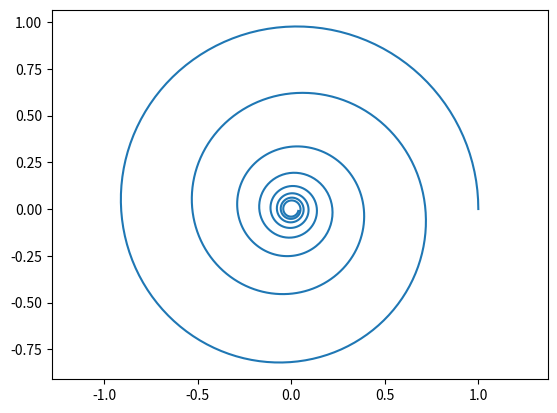
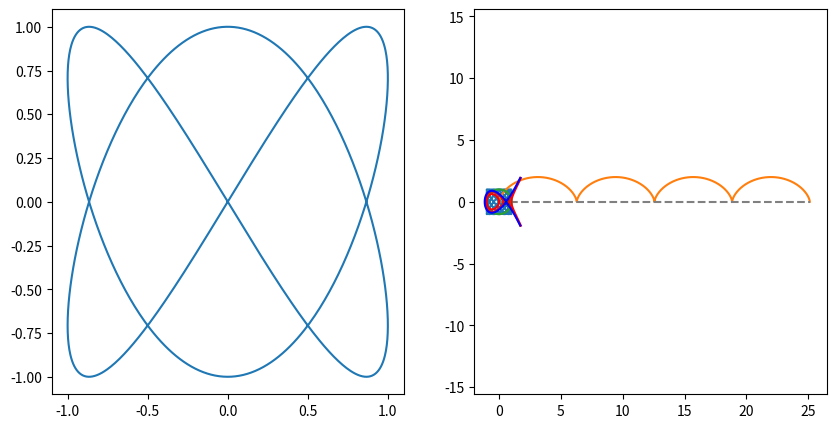
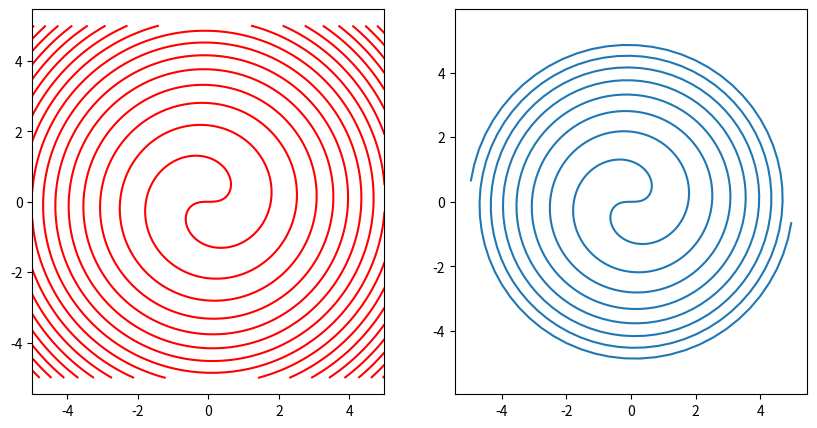
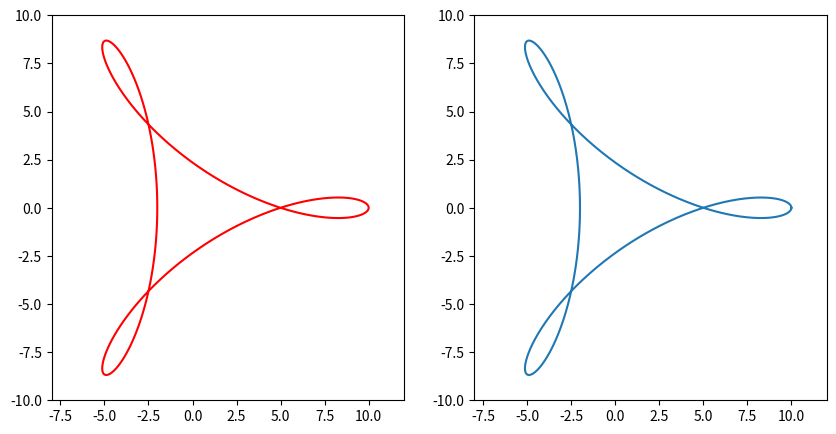

These figures' Python source, in order:
import numpy as np
import matplotlib.pyplot as plt

#spiral
ts = np.linspace(0, 5, 1000)
xs = np.cos(10 * ts) / (1 + ts**2)
ys = np.sin(10 * ts) / (1 + ts**2)
plt.axis('equal')
plt.plot(xs, ys)

#big bang
fig, ax = plt.subplots(1, 2)
fig.set_size_inches(10, 5)
ts = np.linspace(0, 2*np.pi, 1000)
ax[0].plot(np.sin(2*ts), np.sin(3*ts))
ax[1].plot(np.sin(6*ts), np.sin(7*ts))

#half circle 
ts = np.linspace(0, 8*np.pi, 1000)
xs = ts - np.sin(ts)
ys = 1 - np.cos(ts)
plt.axis('equal')
plt.plot(xs, ys)
plt.hlines(0, 0, 8*np.pi, color='gray', linestyle='--')

#circle a bit open 
t = np.linspace(-8,8,1000)
x = (1 - t**2)/(1 + t**2)
y = 2*t/(1 + t**2) 
plt.axis('equal')
plt.plot(x,y)

xr = np.linspace(-2, 2, 400)
yr = np.linspace(-2, 2, 400)
x, y = np.meshgrid(xr, yr)
plt.contour(x, y, y**2 - (x**3 - x), levels=[0], colors='red')

xr = np.linspace(-2, 2, 400)
yr = np.linspace(-2, 2, 400)
x, y = np.meshgrid(xr, yr)
plt.contour(x, y, y**2 - (x**3 - x), levels=[0.3,0.4], colors=['red','blue'])

xr = np.linspace(0.4, 0.8, 400)
yr = np.linspace(-0.3, 0.3, 400)
x, y = np.meshgrid(xr, yr)
plt.contour(x, y, y**2 - (x**3 - x), levels=[0.38,0.3848,0.389], colors=['red','green','blue'])

xr = np.linspace(-5, 5, 1000)
yr = np.linspace(-5, 5, 1000)
x, y = np.meshgrid(xr, yr)
r2 = x**2 + y**2
t = np.linspace(-5, 5, 1000)
fig, ax = plt.subplots(1, 2)
fig.set_size_inches(10, 5)
ax[0].axis('equal')
ax[1].axis('equal')
ax[0].contour(x, y, x * np.sin(r2) - y * np.cos(r2), levels=[0], colors=['red'])
ax[1].plot(t * np.cos(t**2), t * np.sin(t**2))

xr = np.linspace(-8, 12, 1000)
yr = np.linspace(-10, 10, 1000)
x, y = np.meshgrid(xr, yr)
u = (x**2+y**2)**2 + 85*(x**2+y**2) - 500 + 18*x*(3*y**2-x**2)
t = np.linspace(0, 2*np.pi, 1000)
xt = 6*np.cos(t) + 8*np.cos(t)**2 - 4
yt = 2*np.sin(t)*(3-4*np.cos(t))
fig, ax = plt.subplots(1, 2)
fig.set_size_inches(10, 5)
ax[0].contour(x, y, u, levels=[0], colors=['red'])
ax[1].plot(xt, yt)
ax[0].set_xlim(-8, 12)
ax[0].set_ylim(-10, 10)
ax[1].set_xlim(-8, 12)
ax[1].set_ylim(-10, 10)
